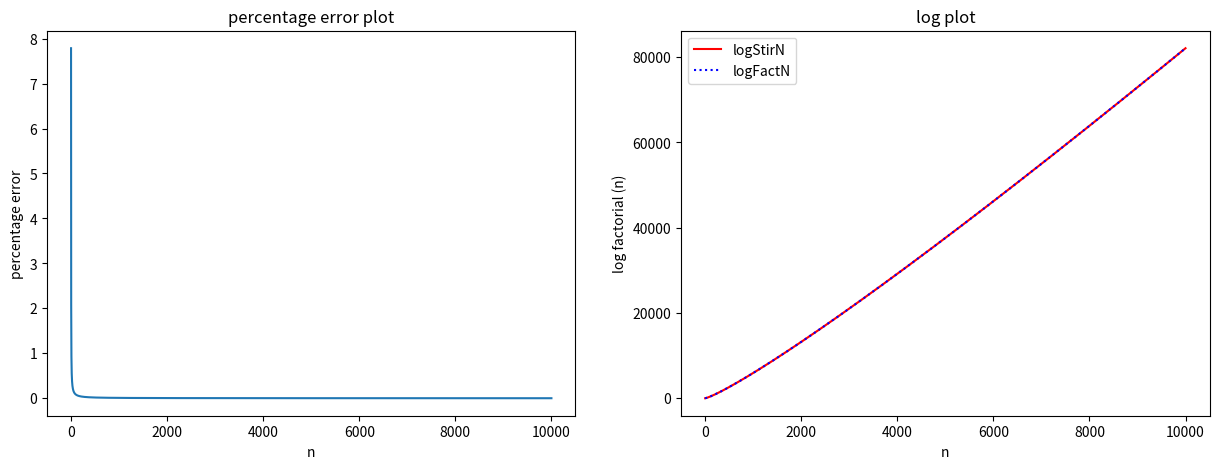

Python code for this plot:
import numpy as np
import matplotlib.pyplot as plt


def visualiseStrApprox(upto):
    upto+=1
    logFactN=[0]
    for i in range(2,upto+1):
        logFactN.append(logFactN[-1]+np.log(i))
    # print(logFactN)

    logStirN=[]
    for i in range(1,upto+1):
        logStirN.append((1/2)*np.log(2*np.pi*i)+i*np.log(i)-i)
    # print(logStirN)

    RelErr = []
    for i in range(1,upto+1):
        RelErr.append(abs(np.exp(logStirN[i-1]-logFactN[i-1])-1))
        
    fig, axis = plt.subplots(1,2, figsize=(15,5))

    # axis[0].set_title('relative error plot')
    # axis[0].set_xlabel('n')
    # axis[0].set_ylabel('relative error')
    # axis[0].plot([i for i in range(len(RelErr))],RelErr)

    axis[0].set_title('percentage error plot')
    axis[0].set_xlabel('n')
    axis[0].set_ylabel('percentage error')
    axis[0].plot([i for i in range(len(RelErr))],[i*100 for i in RelErr])


    axis[1].plot([i for i in range(len(RelErr))],logStirN,color='r',label='logStirN', linestyle = '-')
    axis[1].plot([i for i in range(len(RelErr))],logFactN,color='b',label='logFactN', linestyle = ':')
    axis[1].set_title('log plot')
    axis[1].set_xlabel('n')
    axis[1].set_ylabel('log factorial (n)')
    axis[1].legend()
    plt.show()

visualiseStrApprox(10000)